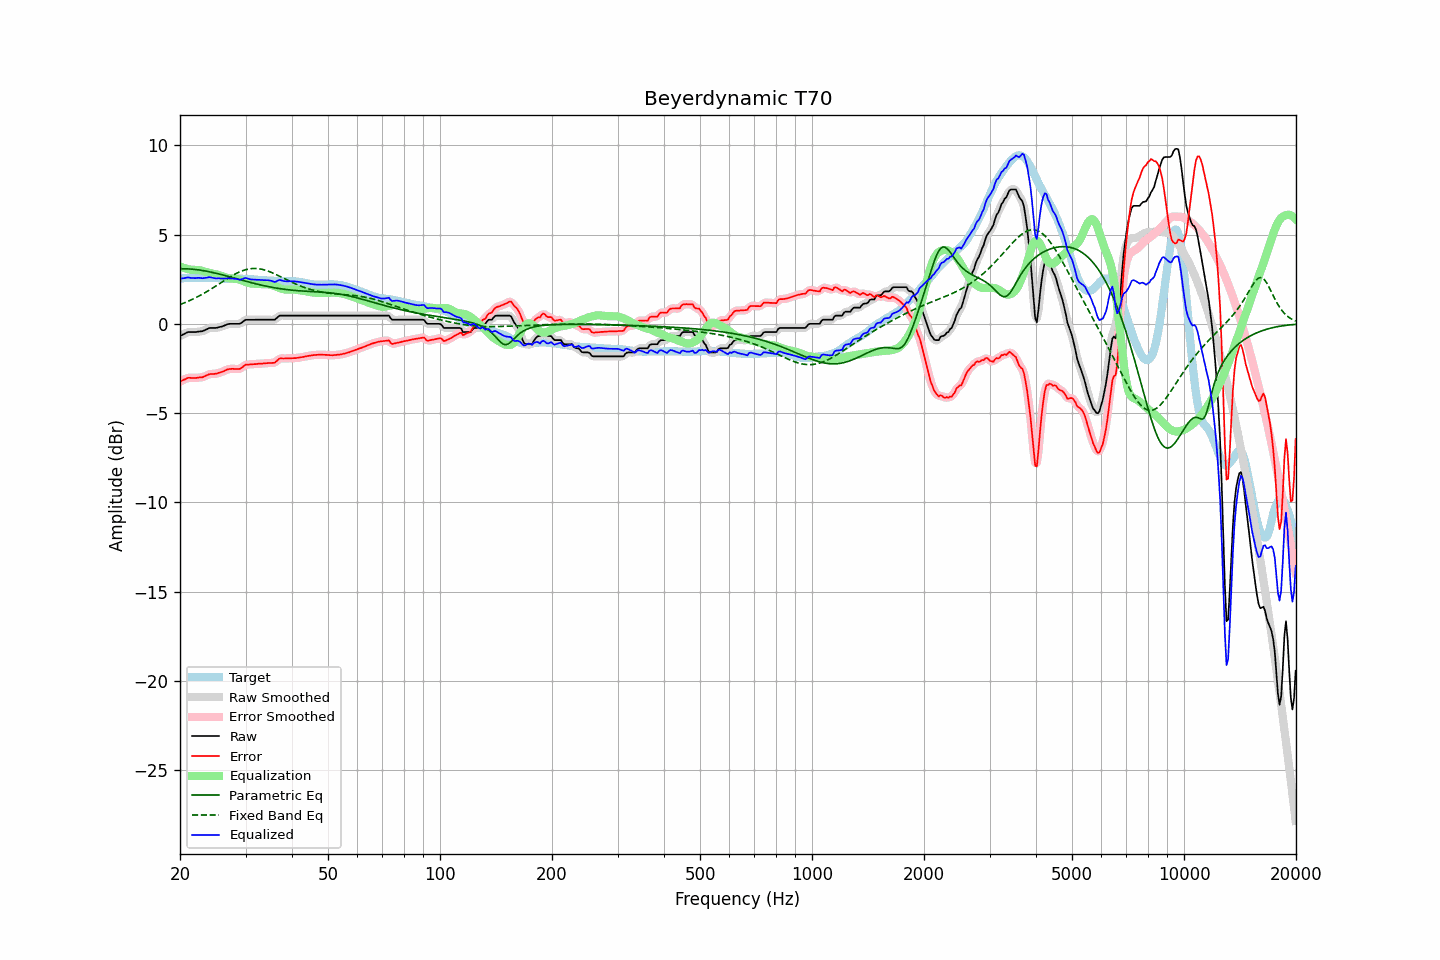

Values plotted in this chart, from the file beside it:
frequency, raw, error, smoothed, error_smoothed, equalization, parametric_eq, fixed_band_eq, equalized_raw, equalized_smoothed, target
20.00, -0.68, -3.23, -0.69, -3.24, 3.21, 3.08, 1.08, 2.53, 2.53, 2.55
20.20, -0.64, -3.19, -0.63, -3.19, 3.18, 3.09, 1.12, 2.54, 2.54, 2.55
20.40, -0.59, -3.14, -0.59, -3.14, 3.14, 3.09, 1.15, 2.55, 2.56, 2.55
20.61, -0.55, -3.11, -0.54, -3.10, 3.11, 3.08, 1.19, 2.56, 2.57, 2.56
20.81, -0.50, -3.06, -0.50, -3.06, 3.09, 3.08, 1.22, 2.59, 2.59, 2.56
21.02, -0.46, -3.02, -0.47, -3.03, 3.06, 3.08, 1.26, 2.60, 2.59, 2.56
21.23, -0.46, -3.02, -0.46, -3.02, 3.04, 3.07, 1.30, 2.58, 2.59, 2.56
21.44, -0.46, -3.03, -0.46, -3.02, 3.03, 3.06, 1.34, 2.57, 2.57, 2.57
21.66, -0.46, -3.03, -0.46, -3.03, 3.02, 3.06, 1.39, 2.56, 2.56, 2.57
21.87, -0.46, -3.03, -0.46, -3.03, 3.02, 3.05, 1.43, 2.56, 2.56, 2.57
22.09, -0.46, -3.03, -0.45, -3.02, 3.02, 3.04, 1.47, 2.56, 2.57, 2.57
22.31, -0.44, -3.02, -0.44, -3.02, 3.02, 3.03, 1.52, 2.58, 2.57, 2.58
22.54, -0.43, -3.00, -0.43, -3.01, 3.00, 3.01, 1.57, 2.57, 2.57, 2.57
22.76, -0.42, -3.00, -0.42, -3.00, 2.99, 3.00, 1.62, 2.57, 2.57, 2.58
22.99, -0.41, -2.99, -0.40, -2.98, 2.96, 2.99, 1.67, 2.55, 2.56, 2.58
23.22, -0.37, -2.95, -0.37, -2.95, 2.93, 2.97, 1.72, 2.56, 2.56, 2.58
23.45, -0.33, -2.91, -0.33, -2.91, 2.91, 2.95, 1.77, 2.58, 2.58, 2.58
23.69, -0.29, -2.87, -0.28, -2.86, 2.88, 2.94, 1.82, 2.59, 2.60, 2.58
23.92, -0.24, -2.83, -0.25, -2.83, 2.86, 2.92, 1.88, 2.62, 2.60, 2.59
24.16, -0.23, -2.81, -0.23, -2.81, 2.83, 2.90, 1.93, 2.60, 2.60, 2.58
24.40, -0.23, -2.81, -0.23, -2.80, 2.81, 2.88, 1.99, 2.58, 2.59, 2.58
24.65, -0.23, -2.80, -0.23, -2.80, 2.80, 2.86, 2.04, 2.57, 2.56, 2.57
24.89, -0.23, -2.79, -0.23, -2.79, 2.78, 2.84, 2.10, 2.55, 2.55, 2.56
25.14, -0.22, -2.78, -0.21, -2.78, 2.76, 2.82, 2.16, 2.54, 2.55, 2.56
25.39, -0.19, -2.74, -0.20, -2.75, 2.74, 2.80, 2.22, 2.55, 2.55, 2.55
25.65, -0.17, -2.72, -0.17, -2.72, 2.72, 2.77, 2.27, 2.54, 2.54, 2.55
25.91, -0.15, -2.69, -0.15, -2.69, 2.68, 2.75, 2.33, 2.53, 2.54, 2.54
26.16, -0.12, -2.66, -0.12, -2.66, 2.65, 2.73, 2.39, 2.53, 2.53, 2.54
26.43, -0.08, -2.61, -0.08, -2.61, 2.61, 2.70, 2.45, 2.53, 2.54, 2.53
26.69, -0.04, -2.57, -0.04, -2.57, 2.58, 2.68, 2.51, 2.54, 2.54, 2.53
26.96, -0.01, -2.54, -0.02, -2.54, 2.56, 2.65, 2.56, 2.55, 2.55, 2.53
27.23, -0.00, -2.53, -0.00, -2.53, 2.54, 2.63, 2.62, 2.54, 2.54, 2.53
27.50, 0.00, -2.52, 0.00, -2.52, 2.54, 2.60, 2.67, 2.54, 2.54, 2.52
27.77, 0.00, -2.52, 0.00, -2.52, 2.53, 2.58, 2.72, 2.53, 2.53, 2.52
28.05, 0.00, -2.53, -0.00, -2.52, 2.53, 2.56, 2.77, 2.53, 2.53, 2.53
28.33, 0.00, -2.53, -0.00, -2.53, 2.52, 2.53, 2.82, 2.52, 2.51, 2.53
28.62, 0.00, -2.53, -0.00, -2.53, 2.50, 2.51, 2.86, 2.50, 2.49, 2.53
28.90, 0.00, -2.52, 0.01, -2.51, 2.47, 2.48, 2.91, 2.47, 2.48, 2.52
29.19, 0.04, -2.48, 0.05, -2.48, 2.44, 2.46, 2.94, 2.48, 2.49, 2.52
29.48, 0.11, -2.41, 0.11, -2.41, 2.41, 2.43, 2.98, 2.52, 2.52, 2.52
29.78, 0.18, -2.34, 0.17, -2.34, 2.37, 2.41, 3.01, 2.55, 2.55, 2.52
30.08, 0.23, -2.28, 0.22, -2.30, 2.34, 2.38, 3.03, 2.57, 2.55, 2.51
30.38, 0.23, -2.28, 0.23, -2.28, 2.31, 2.36, 3.06, 2.54, 2.54, 2.51
30.68, 0.23, -2.28, 0.23, -2.27, 2.28, 2.34, 3.07, 2.51, 2.51, 2.51
30.99, 0.23, -2.27, 0.23, -2.27, 2.26, 2.31, 3.09, 2.49, 2.49, 2.50
31.30, 0.23, -2.27, 0.23, -2.26, 2.25, 2.29, 3.10, 2.48, 2.48, 2.50
31.61, 0.23, -2.25, 0.23, -2.26, 2.25, 2.27, 3.10, 2.48, 2.48, 2.48
31.93, 0.23, -2.25, 0.23, -2.25, 2.25, 2.24, 3.10, 2.48, 2.48, 2.48
32.24, 0.23, -2.24, 0.23, -2.24, 2.24, 2.22, 3.09, 2.47, 2.47, 2.47
32.57, 0.23, -2.23, 0.23, -2.24, 2.24, 2.20, 3.08, 2.47, 2.47, 2.46
32.89, 0.23, -2.23, 0.23, -2.23, 2.23, 2.18, 3.07, 2.46, 2.46, 2.46
33.22, 0.23, -2.23, 0.23, -2.22, 2.22, 2.16, 3.05, 2.45, 2.45, 2.46
33.55, 0.23, -2.22, 0.23, -2.22, 2.22, 2.14, 3.03, 2.45, 2.45, 2.45
33.89, 0.23, -2.20, 0.23, -2.21, 2.22, 2.12, 3.01, 2.45, 2.45, 2.43
34.23, 0.23, -2.20, 0.23, -2.20, 2.21, 2.10, 2.98, 2.44, 2.44, 2.43
34.57, 0.23, -2.19, 0.23, -2.19, 2.21, 2.08, 2.94, 2.44, 2.44, 2.42
34.92, 0.23, -2.19, 0.23, -2.19, 2.20, 2.07, 2.91, 2.43, 2.43, 2.42
35.27, 0.23, -2.19, 0.22, -2.19, 2.17, 2.05, 2.87, 2.40, 2.40, 2.42
35.62, 0.23, -2.19, 0.23, -2.19, 2.14, 2.03, 2.83, 2.37, 2.37, 2.42
35.97, 0.23, -2.17, 0.25, -2.15, 2.11, 2.02, 2.79, 2.34, 2.36, 2.40
... 635 more rows
